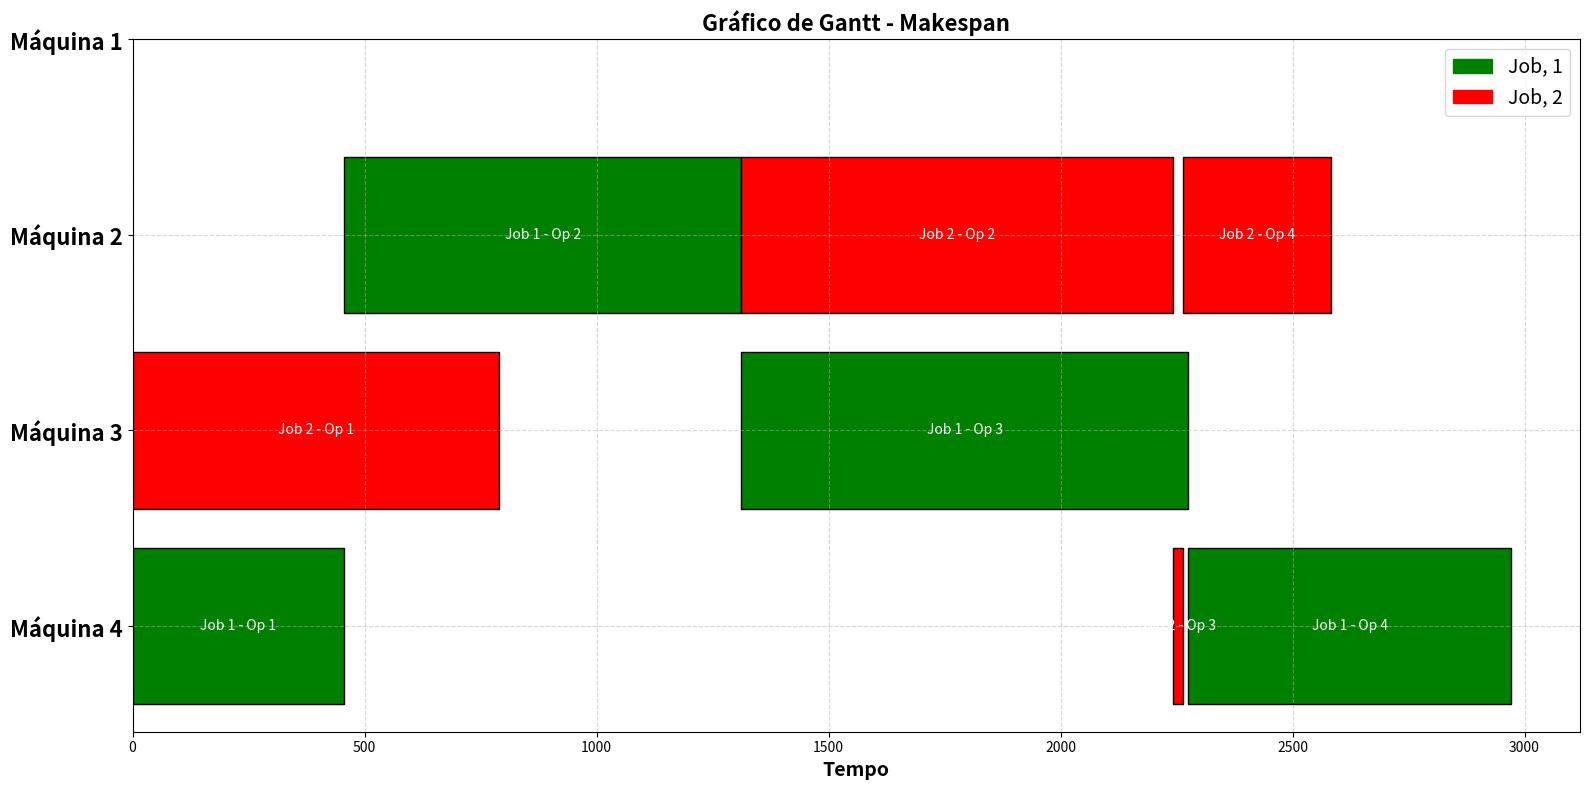

Source code (Python):
import random
import copy
import matplotlib.pyplot as plt
import matplotlib.patches as mpatches


class FJSP_ILS:
    def __init__(self):
        # Lista de Trabalhos e Máquinas
        self.trabalhos = [1, 2]             # Lista de trabalhos (jobs)
        self.maquinas = [1, 2, 3, 4]        # Máquinas disponíveis para processamento
        self.operacoes_por_trabalho = 4     # Número de operações por trabalho

        # Lista de Operações globais
        total_operacoes = len(self.trabalhos) * self.operacoes_por_trabalho
        self.operacoes = list(range(1, total_operacoes + 1))  # Enumera todas as operações

        # Tempos de Processamento [Job][Operation][Machine]
        self.tempos_processamento = {
            1: {  # Job 1
                1: {1: 456, 2: 999999, 3: 999999, 4: 456},      # OP 1
                2: {1: 999999, 2: 856, 3: 856, 4: 856},         # OP 2
                3: {1: 963, 2: 999999, 3: 963, 4: 963},         # OP 3
                4: {1: 999999, 2: 999999, 3: 999999, 4: 696}    # OP 4
            },
            2: {  # Job 2
                1: {1: 789, 2: 789, 3: 789, 4: 999999},         # OP 1
                2: {1: 999999, 2: 930, 3: 930, 4: 930},         # OP 2
                3: {1: 999999, 2: 21, 3: 21, 4: 21},            # OP 3
                4: {1: 320, 2: 320, 3: 320, 4: 999999}          # OP 4
            }
        }

        # Define as precedências entre operações
        self.predecessoras = {}
        for trabalho in self.trabalhos:
            op_inicial = (trabalho - 1) * self.operacoes_por_trabalho + 1
            for i in range(self.operacoes_por_trabalho):
                op_atual = op_inicial + i
                if i == 0:
                    self.predecessoras[op_atual] = None          # Primeira operação não tem predecessora
                else:
                    self.predecessoras[op_atual] = op_atual - 1  # Operação anterior é predecessora

    def obter_trabalho_e_indice_operacao(self, op):
        # Retorna o trabalho e o índice da operação (Exemplo: Op 6 pertence ao Job 2, Op 2)
        trabalho = ((op - 1) // self.operacoes_por_trabalho) + 1
        indice_operacao = ((op - 1) % self.operacoes_por_trabalho) + 1
        return trabalho, indice_operacao
    def criar_solucao_inicial(self):
        

        # Gera uma solução inicial aleatória
        solucao = {'atribuicao_maquinas': {}, 'sequencia_operacoes': []}
        for op in self.operacoes:
            trabalho, indice_operacao = self.obter_trabalho_e_indice_operacao(op)
            maquinas_disponiveis = [
                maquina for maquina in self.maquinas
                if self.tempos_processamento[trabalho][indice_operacao][maquina] < 999999]
            solucao['atribuicao_maquinas'][op] = random.choice(maquinas_disponiveis)

        # Geração da sequência inicial, respeitando as precedências
        operacoes_restantes = self.operacoes[:]
        while operacoes_restantes:
            ops_disponiveis = [
                op for op in operacoes_restantes
                if self.predecessoras[op] is None or self.predecessoras[op] in solucao['sequencia_operacoes']
            ]
            # Seleciona uma operação disponível
            op_selecionada = random.choice(ops_disponiveis)
            solucao['sequencia_operacoes'].append(op_selecionada)
            operacoes_restantes.remove(op_selecionada)

        return solucao

          # Calcula o Makespan (Tempo de processamento do Job mais demorado)
    def calcular_makespan(self, solucao):
       
        disponibilidade_maquinas = {m: 0 for m in self.maquinas}
        tempo_conclusao_operacoes = {}
        tempo_conclusao_trabalhos = {t: 0 for t in self.trabalhos}
        for op in solucao['sequencia_operacoes']:
            maquina = solucao['atribuicao_maquinas'][op]
            trabalho, indice_operacao = self.obter_trabalho_e_indice_operacao(op)

            # Calcula o início mais cedo considerando predecessoras e disponibilidade da máquina
            if self.predecessoras[op] is not None:
                predecessora = self.predecessoras[op]
                if predecessora in tempo_conclusao_operacoes:
                    inicio_mais_cedo = tempo_conclusao_operacoes[predecessora]
                else:
                    raise ValueError(f"Precedência violada: {op} depende de {predecessora}, que não foi concluída.")
            else:
                inicio_mais_cedo = 0
            inicio = max(disponibilidade_maquinas[maquina], inicio_mais_cedo)
            tempo_proc = self.tempos_processamento[trabalho][indice_operacao][maquina]
            tempo_conclusao = inicio + tempo_proc

            tempo_conclusao_operacoes[op] = tempo_conclusao
            disponibilidade_maquinas[maquina] = tempo_conclusao
            tempo_conclusao_trabalhos[trabalho] = max(tempo_conclusao_trabalhos[trabalho], tempo_conclusao)
        return max(tempo_conclusao_trabalhos.values())
    

             # Perturba a solução atual respeitando precedências
    def perturbar_solucao(self, solucao, quantidade_maquinas=1, quantidade_operacoes=1):
        nova_solucao = copy.deepcopy(solucao)

             # Trocar máquinas de múltiplas operações
        operacoes_para_alterar = random.sample(self.operacoes, min(quantidade_maquinas, len(self.operacoes)))
        for op in operacoes_para_alterar:
            trabalho, indice_operacao = self.obter_trabalho_e_indice_operacao(op)
            maquina_atual = nova_solucao['atribuicao_maquinas'][op]
            maquinas_disponiveis = [
                maquina for maquina in self.maquinas
                if self.tempos_processamento[trabalho][indice_operacao][maquina] < 999999
                and maquina != maquina_atual]

            # Atribuir uma nova máquina, se disponível
            if maquinas_disponiveis:
                nova_solucao['atribuicao_maquinas'][op] = random.choice(maquinas_disponiveis)

        # Perturbando sequência de operações
        operacoes_restantes = self.operacoes[:]
        nova_sequencia = []

        # Perturbar apenas um subconjunto de operações
        quantidade_para_perturbar = min(quantidade_operacoes, len(operacoes_restantes))
        operacoes_para_perturbar = random.sample(operacoes_restantes, quantidade_para_perturbar)

        while operacoes_restantes:
            ops_disponiveis = [
                op for op in operacoes_restantes
                if self.predecessoras[op] is None or self.predecessoras[op] in nova_sequencia]

            # Introduzir maior aleatoriedade para operações escolhidas
            if any(op in operacoes_para_perturbar for op in ops_disponiveis):
                op_selecionada = random.choice([op for op in ops_disponiveis if op in operacoes_para_perturbar])
            else:
                op_selecionada = random.choice(ops_disponiveis)

            nova_sequencia.append(op_selecionada)
            operacoes_restantes.remove(op_selecionada)

        nova_solucao['sequencia_operacoes'] = nova_sequencia
        return nova_solucao


    def busca_local(self, solucao):
        # Melhorar solução localmente
        melhor_solucao = copy.deepcopy(solucao)
        melhor_makespan = self.calcular_makespan(solucao)

        for op in self.operacoes:
            trabalho, indice_operacao = self.obter_trabalho_e_indice_operacao(op)
            maquina_atual = melhor_solucao['atribuicao_maquinas'][op]

            maquinas_disponiveis = [
                maquina for maquina in self.maquinas
                if self.tempos_processamento[trabalho][indice_operacao][maquina] < 999999
            ]
            for maquina in maquinas_disponiveis:
                if maquina != maquina_atual:
                    nova_solucao = copy.deepcopy(melhor_solucao)
                    nova_solucao['atribuicao_maquinas'][op] = maquina
                    novo_makespan = self.calcular_makespan(nova_solucao)
                    if novo_makespan < melhor_makespan:
                        melhor_solucao = nova_solucao
                        melhor_makespan = novo_makespan

        return melhor_solucao

    def executar_ils(self, max_iteracoes=100, sem_melhoria_max=20):
        # Executa o Iterated Local Search (ILS)
        melhor_solucao = self.criar_solucao_inicial()
        melhor_solucao = self.busca_local(melhor_solucao)
        melhor_makespan = self.calcular_makespan(melhor_solucao)

        iteracoes_sem_melhoria = 0
        for i in range(max_iteracoes):
            solucao_perturbada = self.perturbar_solucao(melhor_solucao)
            solucao_ajustada = self.busca_local(solucao_perturbada)
            makespan_ajustado = self.calcular_makespan(solucao_ajustada)

            if makespan_ajustado < melhor_makespan:
                melhor_solucao = solucao_ajustada
                melhor_makespan = makespan_ajustado
                iteracoes_sem_melhoria = 0
            else:
                iteracoes_sem_melhoria += 1

            if iteracoes_sem_melhoria >= sem_melhoria_max:
                break

        return melhor_solucao, melhor_makespan


def gerar_grafico_gantt(sequencia, atribuicoes, tempos_processamento, maquinas, operacoes_por_trabalho):
    # Função de geração de gráfico de Gantt com máquinas em ordem invertida
    disponibilidade_maquinas = {m: 0 for m in maquinas}
    tempo_proximo_job = {t: 0 for t in range(1, len(maquinas) + 1)}
    cores_jobs = {1: "green", 2: "red"}
    tempo_maximo_gantt = 0

    fig, ax = plt.subplots(figsize=(16, 8))

    # Reverter a ordem das máquinas para exibir do maior para o menor
    maquinas_invertidas = sorted(maquinas, reverse=True)

    for op in sequencia:
        trabalho = ((op - 1) // operacoes_por_trabalho) + 1
        indice_op = ((op - 1) % operacoes_por_trabalho) + 1

        maquina = atribuicoes[op]
        tempo_proc = tempos_processamento[trabalho][indice_op][maquina]

        inicio = max(disponibilidade_maquinas[maquina], tempo_proximo_job[trabalho])
        fim = inicio + tempo_proc
        disponibilidade_maquinas[maquina] = fim
        tempo_proximo_job[trabalho] = fim

        tempo_maximo_gantt = max(tempo_maximo_gantt, fim)

        cor = cores_jobs[trabalho]
        y_posicao = maquinas_invertidas.index(maquina)
        ax.barh(y=y_posicao, width=tempo_proc, left=inicio, color=cor, edgecolor="black")
        ax.text(x=inicio + tempo_proc / 2, y=y_posicao, s=f"Job {trabalho} - Op {indice_op}",
                va="center", ha="center", color="white")

    print(f"\n[Makespan do Gráfico: {tempo_maximo_gantt}]")
    ax.set_title("Gráfico de Gantt - Makespan",fontsize=16, fontweight='bold')
    ax.set_xlabel("Tempo",fontsize=14, fontweight='bold')
    ax.set_ylabel("")
    ax.grid(which="both", linestyle="--", alpha=0.5)
    ax.set_yticks(range(len(maquinas)))
    ax.set_yticklabels([f"Máquina {m}" for m in maquinas_invertidas],fontsize=16, fontweight='bold')

    legend_labels = [mpatches.Patch(color=color, label=f"Job, {job}") for job, color in cores_jobs.items()]
    ax.legend(handles=legend_labels, loc="upper right", fontsize=14, title_fontsize=15, frameon=True)

    plt.tight_layout()
    plt.show()


if __name__ == "__main__":
    resolvedor = FJSP_ILS()
    try:
        melhor_solucao, melhor_makespan = resolvedor.executar_ils(max_iteracoes=100, sem_melhoria_max=20)
        print("\n--- RESULTADOS ---")
        print(f"Melhor Makespan: {melhor_makespan}")
        print("Sequência de Operações:", melhor_solucao['sequencia_operacoes'])
        print("Atribuição de Máquinas:", melhor_solucao['atribuicao_maquinas'])

        gerar_grafico_gantt(
            sequencia=melhor_solucao['sequencia_operacoes'],
            atribuicoes=melhor_solucao['atribuicao_maquinas'],
            tempos_processamento=resolvedor.tempos_processamento,
            maquinas=resolvedor.maquinas,
            operacoes_por_trabalho=resolvedor.operacoes_por_trabalho
        )
    except Exception as e:
        print(f"Ocorreu um erro: {e}")    